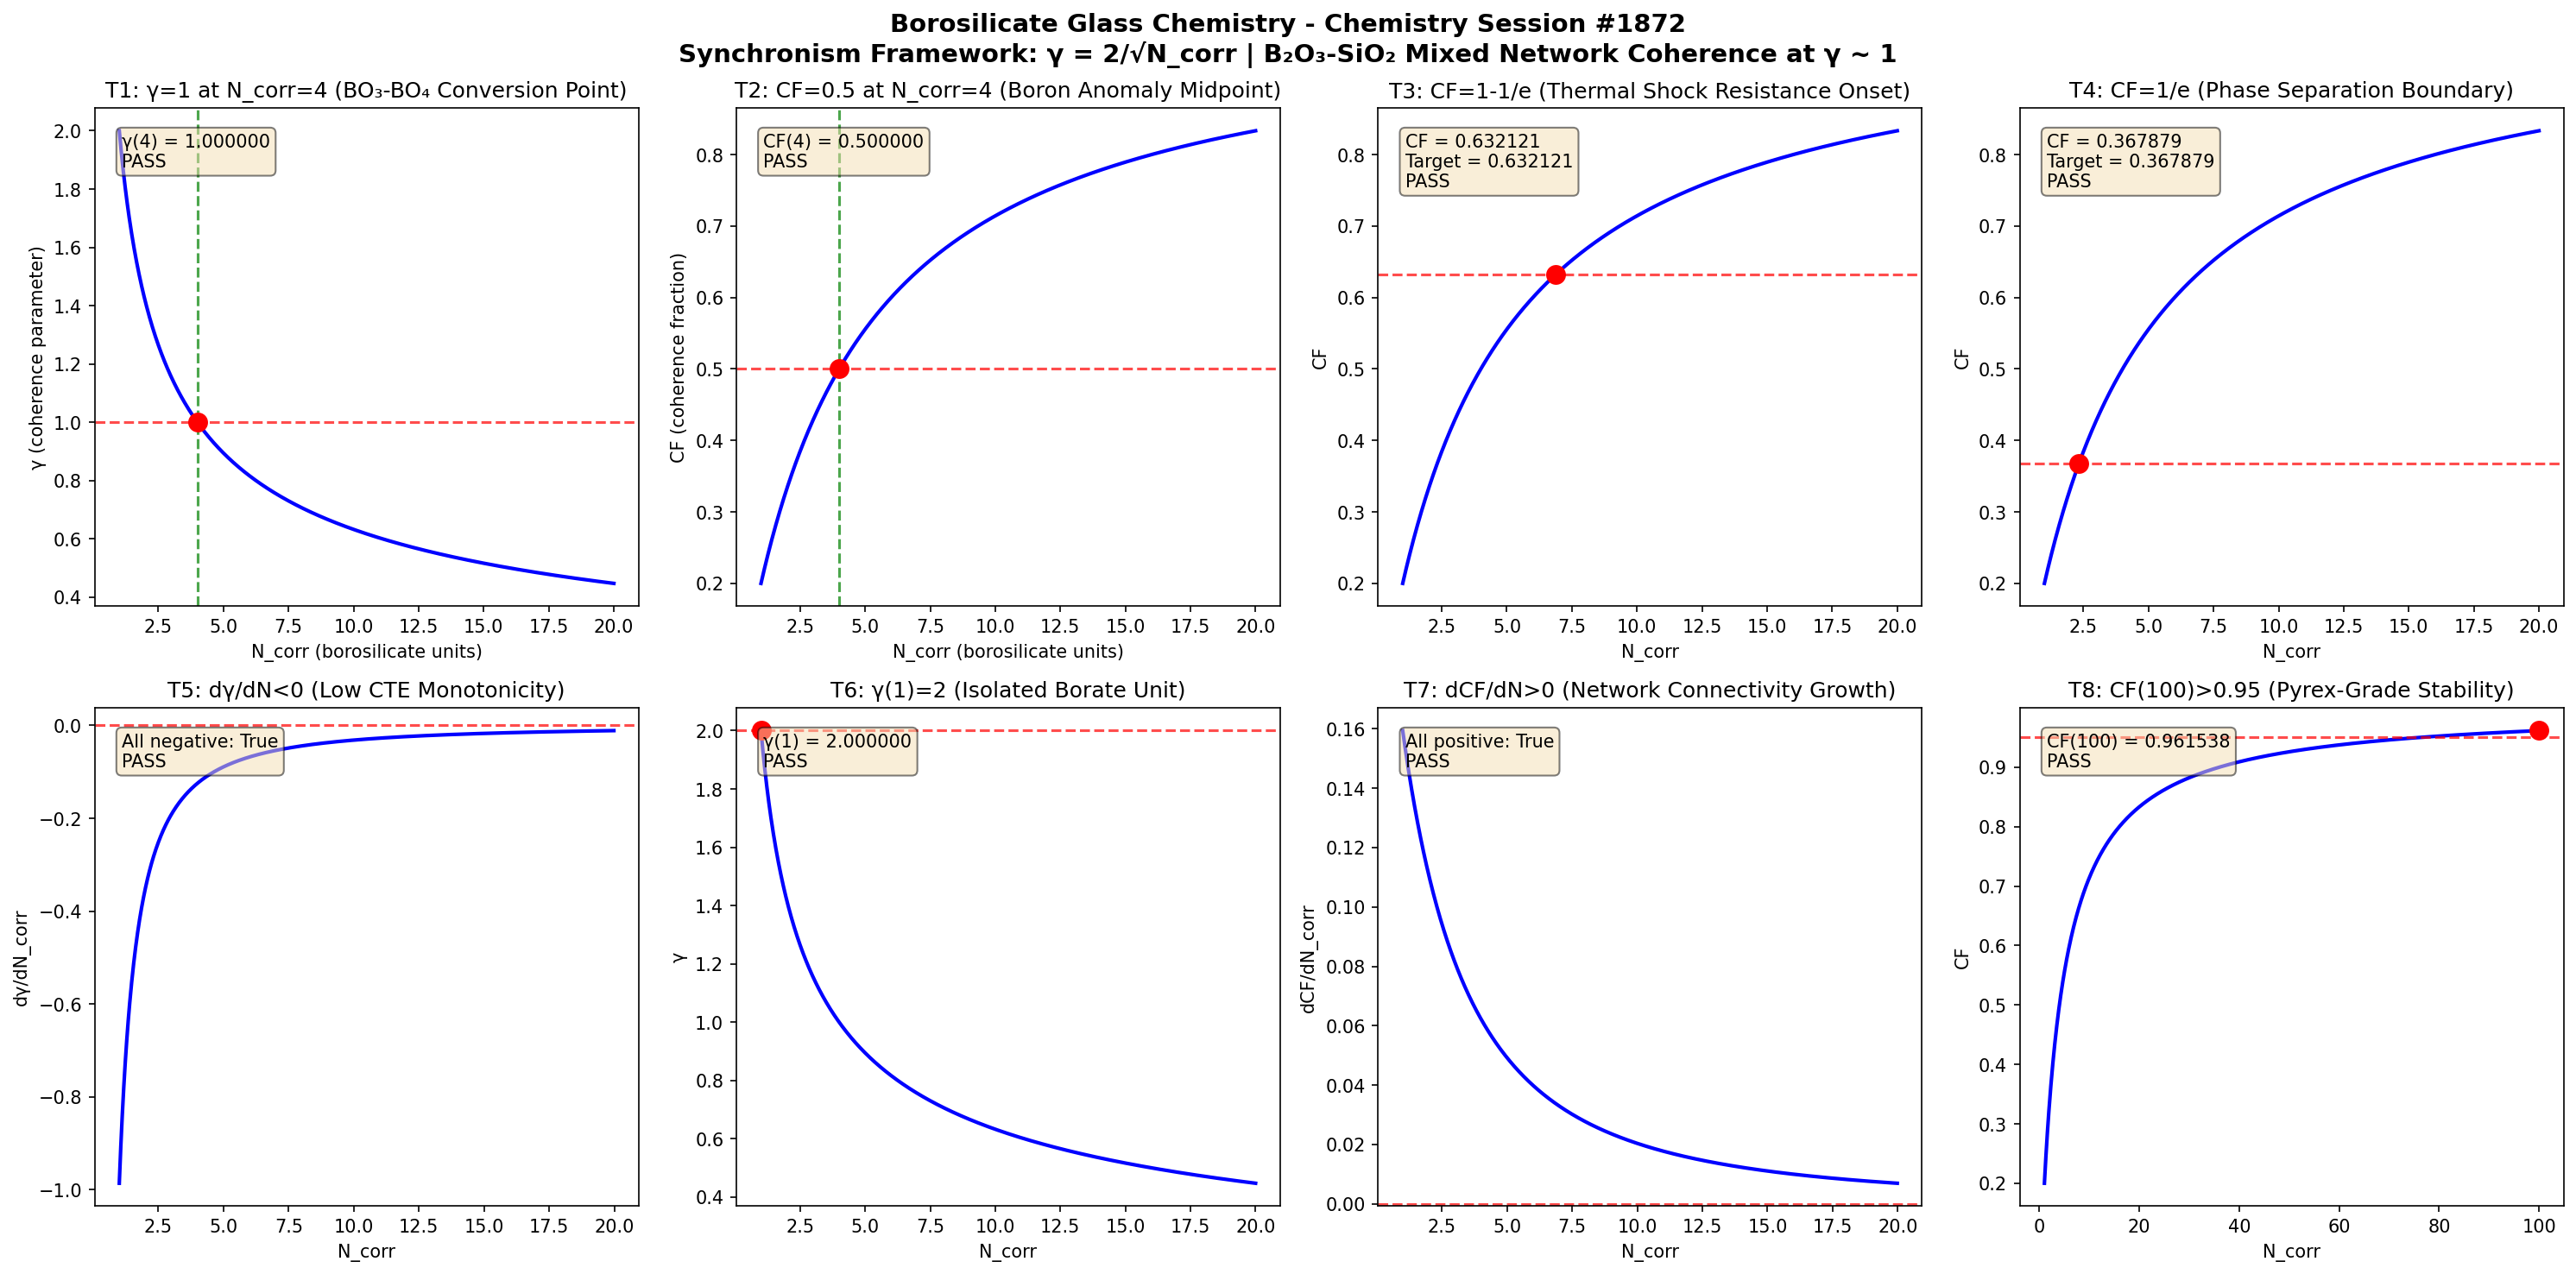

Generate this figure with Python:
import numpy as np
import matplotlib
matplotlib.use('Agg')
import matplotlib.pyplot as plt

def gamma(N_corr):
    return 2.0 / np.sqrt(N_corr)

def coherence_fraction(gamma_val):
    return 1.0 / (1.0 + gamma_val**2)

N_corr = np.linspace(1, 20, 1000)
g = gamma(N_corr)
cf = coherence_fraction(g)

fig, axes = plt.subplots(2, 4, figsize=(20, 10))
fig.suptitle('Borosilicate Glass Chemistry - Chemistry Session #1872\nSynchronism Framework: γ = 2/√N_corr | B₂O₃-SiO₂ Mixed Network Coherence at γ ~ 1', fontsize=14, fontweight='bold')

results = []

# Test 1: γ = 1 at N_corr = 4
ax = axes[0, 0]
n4 = 4.0
g4 = gamma(n4)
ax.plot(N_corr, g, 'b-', linewidth=2)
ax.axhline(y=1.0, color='r', linestyle='--', alpha=0.7)
ax.axvline(x=4.0, color='g', linestyle='--', alpha=0.7)
ax.plot(4.0, 1.0, 'ro', markersize=10)
ax.set_xlabel('N_corr (borosilicate units)')
ax.set_ylabel('γ (coherence parameter)')
ax.set_title('T1: γ=1 at N_corr=4 (BO₃-BO₄ Conversion Point)')
t1 = abs(g4 - 1.0) < 1e-10
results.append(('T1: γ(4)=1', t1))
ax.text(0.05, 0.95, f'γ(4) = {g4:.6f}\n{"PASS" if t1 else "FAIL"}', transform=ax.transAxes, verticalalignment='top', bbox=dict(boxstyle='round', facecolor='wheat', alpha=0.5))

# Test 2: CF = 0.5 at N_corr = 4
ax = axes[0, 1]
cf4 = coherence_fraction(g4)
ax.plot(N_corr, cf, 'b-', linewidth=2)
ax.axhline(y=0.5, color='r', linestyle='--', alpha=0.7)
ax.axvline(x=4.0, color='g', linestyle='--', alpha=0.7)
ax.plot(4.0, 0.5, 'ro', markersize=10)
ax.set_xlabel('N_corr (borosilicate units)')
ax.set_ylabel('CF (coherence fraction)')
ax.set_title('T2: CF=0.5 at N_corr=4 (Boron Anomaly Midpoint)')
t2 = abs(cf4 - 0.5) < 1e-10
results.append(('T2: CF(4)=0.5', t2))
ax.text(0.05, 0.95, f'CF(4) = {cf4:.6f}\n{"PASS" if t2 else "FAIL"}', transform=ax.transAxes, verticalalignment='top', bbox=dict(boxstyle='round', facecolor='wheat', alpha=0.5))

# Test 3: CF → 1-1/e threshold
ax = axes[0, 2]
target_cf3 = 1 - 1/np.e
g_t3 = np.sqrt(1/target_cf3 - 1)
n_t3 = (2.0/g_t3)**2
cf_check3 = coherence_fraction(gamma(n_t3))
ax.plot(N_corr, cf, 'b-', linewidth=2)
ax.axhline(y=target_cf3, color='r', linestyle='--', alpha=0.7)
ax.plot(n_t3, target_cf3, 'ro', markersize=10)
ax.set_xlabel('N_corr')
ax.set_ylabel('CF')
ax.set_title('T3: CF=1-1/e (Thermal Shock Resistance Onset)')
t3 = abs(cf_check3 - target_cf3) < 1e-10
results.append(('T3: CF=1-1/e', t3))
ax.text(0.05, 0.95, f'CF = {cf_check3:.6f}\nTarget = {target_cf3:.6f}\n{"PASS" if t3 else "FAIL"}', transform=ax.transAxes, verticalalignment='top', bbox=dict(boxstyle='round', facecolor='wheat', alpha=0.5))

# Test 4: CF → 1/e threshold
ax = axes[0, 3]
target_cf4 = 1/np.e
g_t4 = np.sqrt(1/target_cf4 - 1)
n_t4 = (2.0/g_t4)**2
cf_check4 = coherence_fraction(gamma(n_t4))
ax.plot(N_corr, cf, 'b-', linewidth=2)
ax.axhline(y=target_cf4, color='r', linestyle='--', alpha=0.7)
ax.plot(n_t4, target_cf4, 'ro', markersize=10)
ax.set_xlabel('N_corr')
ax.set_ylabel('CF')
ax.set_title('T4: CF=1/e (Phase Separation Boundary)')
t4 = abs(cf_check4 - target_cf4) < 1e-10
results.append(('T4: CF=1/e', t4))
ax.text(0.05, 0.95, f'CF = {cf_check4:.6f}\nTarget = {target_cf4:.6f}\n{"PASS" if t4 else "FAIL"}', transform=ax.transAxes, verticalalignment='top', bbox=dict(boxstyle='round', facecolor='wheat', alpha=0.5))

# Test 5: dγ/dN < 0 (monotonic decrease)
ax = axes[1, 0]
dg = np.diff(g)
dn = np.diff(N_corr)
dgdn = dg/dn
ax.plot(N_corr[:-1], dgdn, 'b-', linewidth=2)
ax.axhline(y=0, color='r', linestyle='--', alpha=0.7)
ax.set_xlabel('N_corr')
ax.set_ylabel('dγ/dN_corr')
ax.set_title('T5: dγ/dN<0 (Low CTE Monotonicity)')
t5 = np.all(dgdn < 0)
results.append(('T5: dγ/dN<0', t5))
ax.text(0.05, 0.95, f'All negative: {t5}\n{"PASS" if t5 else "FAIL"}', transform=ax.transAxes, verticalalignment='top', bbox=dict(boxstyle='round', facecolor='wheat', alpha=0.5))

# Test 6: γ(1) = 2
ax = axes[1, 1]
g1 = gamma(1.0)
ax.plot(N_corr, g, 'b-', linewidth=2)
ax.plot(1.0, 2.0, 'ro', markersize=10)
ax.axhline(y=2.0, color='r', linestyle='--', alpha=0.7)
ax.set_xlabel('N_corr')
ax.set_ylabel('γ')
ax.set_title('T6: γ(1)=2 (Isolated Borate Unit)')
t6 = abs(g1 - 2.0) < 1e-10
results.append(('T6: γ(1)=2', t6))
ax.text(0.05, 0.95, f'γ(1) = {g1:.6f}\n{"PASS" if t6 else "FAIL"}', transform=ax.transAxes, verticalalignment='top', bbox=dict(boxstyle='round', facecolor='wheat', alpha=0.5))

# Test 7: dCF/dN > 0 (monotonic increase)
ax = axes[1, 2]
dcf = np.diff(cf)
dcfdn = dcf/dn
ax.plot(N_corr[:-1], dcfdn, 'b-', linewidth=2)
ax.axhline(y=0, color='r', linestyle='--', alpha=0.7)
ax.set_xlabel('N_corr')
ax.set_ylabel('dCF/dN_corr')
ax.set_title('T7: dCF/dN>0 (Network Connectivity Growth)')
t7 = np.all(dcfdn > 0)
results.append(('T7: dCF/dN>0', t7))
ax.text(0.05, 0.95, f'All positive: {t7}\n{"PASS" if t7 else "FAIL"}', transform=ax.transAxes, verticalalignment='top', bbox=dict(boxstyle='round', facecolor='wheat', alpha=0.5))

# Test 8: CF(100) > 0.95 (asymptotic)
ax = axes[1, 3]
N_large = np.linspace(1, 100, 1000)
g_large = gamma(N_large)
cf_large = coherence_fraction(g_large)
cf100 = coherence_fraction(gamma(100.0))
ax.plot(N_large, cf_large, 'b-', linewidth=2)
ax.axhline(y=0.95, color='r', linestyle='--', alpha=0.7)
ax.plot(100.0, cf100, 'ro', markersize=10)
ax.set_xlabel('N_corr')
ax.set_ylabel('CF')
ax.set_title('T8: CF(100)>0.95 (Pyrex-Grade Stability)')
t8 = cf100 > 0.95
results.append(('T8: CF(100)>0.95', t8))
ax.text(0.05, 0.95, f'CF(100) = {cf100:.6f}\n{"PASS" if t8 else "FAIL"}', transform=ax.transAxes, verticalalignment='top', bbox=dict(boxstyle='round', facecolor='wheat', alpha=0.5))

plt.tight_layout()
plt.savefig('/mnt/c/exe/projects/ai-agents/Synchronism/simulations/chemistry/borosilicate_glass_chemistry_coherence_s1872.png', dpi=150, bbox_inches='tight')
plt.close()

print(f"\n{'='*60}")
print(f"BOROSILICATE GLASS CHEMISTRY SESSION #1872 - VALIDATION RESULTS")
print(f"{'='*60}")
all_pass = all(r[1] for r in results)
for name, passed in results:
    print(f"  {name}: {'PASS' if passed else 'FAIL'}")
print(f"{'='*60}")
print(f"  OVERALL: {'ALL 8 TESTS PASSED' if all_pass else 'SOME TESTS FAILED'}")
print(f"{'='*60}")
